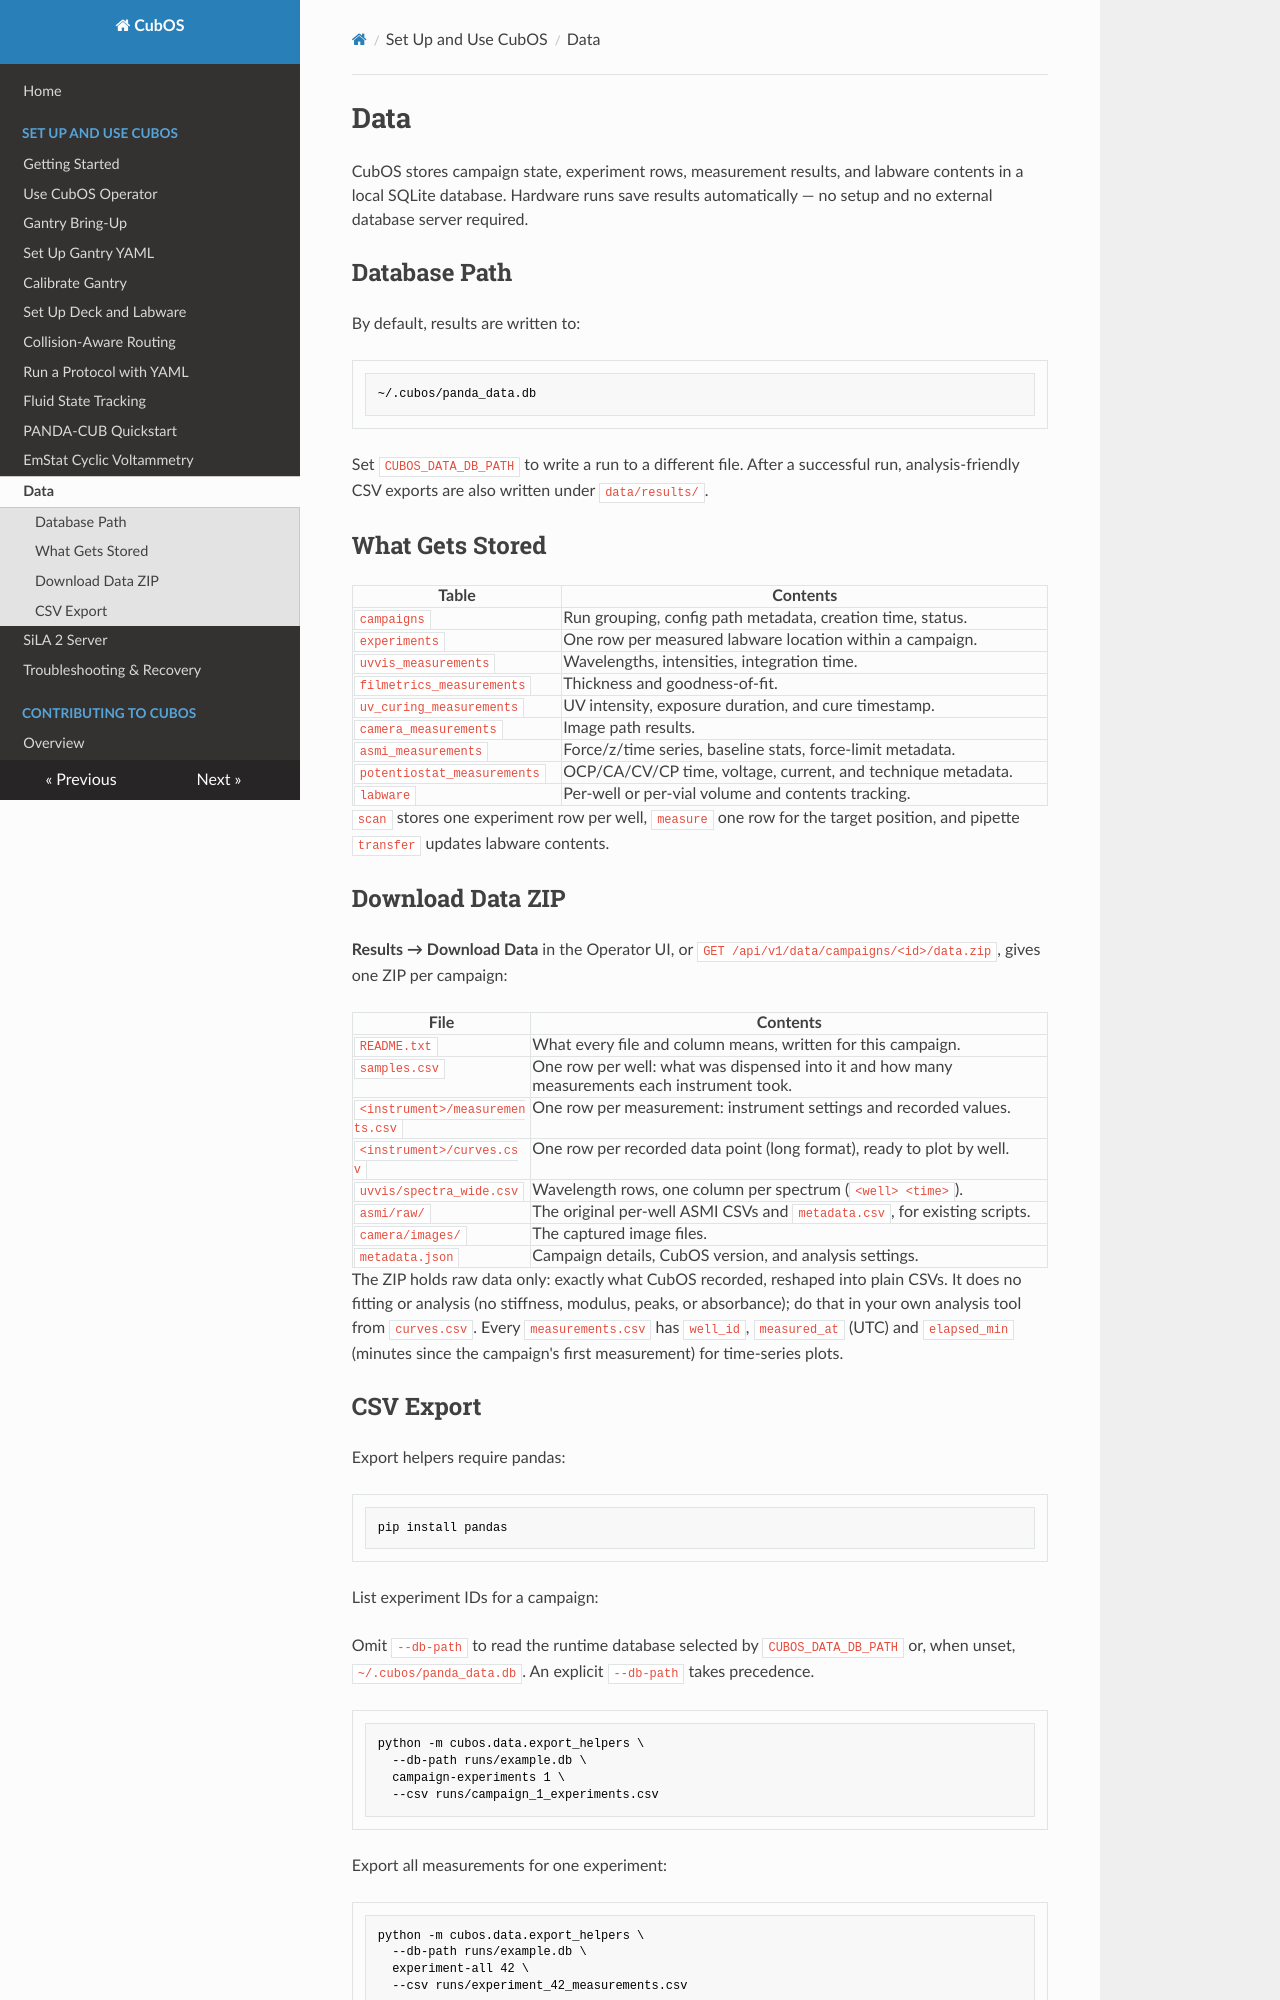

repository: Ursa-Laboratories/CubOS · page: data/index.html · generator: mkdocs

# Data

CubOS stores campaign state, experiment rows, measurement results, and labware
contents in a local SQLite database. Hardware runs save results automatically —
no setup and no external database server required.

## Database Path

By default, results are written to:

```text
~/.cubos/panda_data.db
```

Set `CUBOS_DATA_DB_PATH` to write a run to a different file. After a
successful run, analysis-friendly CSV exports are also written under
`data/results/`.

## What Gets Stored

| Table | Contents |
| --- | --- |
| `campaigns` | Run grouping, config path metadata, creation time, status. |
| `experiments` | One row per measured labware location within a campaign. |
| `uvvis_measurements` | Wavelengths, intensities, integration time. |
| `filmetrics_measurements` | Thickness and goodness-of-fit. |
| `uv_curing_measurements` | UV intensity, exposure duration, and cure timestamp. |
| `camera_measurements` | Image path results. |
| `asmi_measurements` | Force/z/time series, baseline stats, force-limit metadata. |
| `potentiostat_measurements` | OCP/CA/CV/CP time, voltage, current, and technique metadata. |
| `labware` | Per-well or per-vial volume and contents tracking. |

`scan` stores one experiment row per well, `measure` one row for the target
position, and pipette `transfer` updates labware contents.

## Download Data ZIP

**Results → Download Data** in the Operator UI, or
`GET /api/v1/data/campaigns/<id>/data.zip`, gives one ZIP per campaign:

| File | Contents |
| --- | --- |
| `README.txt` | What every file and column means, written for this campaign. |
| `samples.csv` | One row per well: what was dispensed into it and how many measurements each instrument took. |
| `<instrument>/measurements.csv` | One row per measurement: instrument settings and recorded values. |
| `<instrument>/curves.csv` | One row per recorded data point (long format), ready to plot by well. |
| `uvvis/spectra_wide.csv` | Wavelength rows, one column per spectrum (`<well> <time>`). |
| `asmi/raw/` | The original per-well ASMI CSVs and `metadata.csv`, for existing scripts. |
| `camera/images/` | The captured image files. |
| `metadata.json` | Campaign details, CubOS version, and analysis settings. |

The ZIP holds raw data only: exactly what CubOS recorded, reshaped into plain
CSVs. It does no fitting or analysis (no stiffness, modulus, peaks, or
absorbance); do that in your own analysis tool from `curves.csv`. Every
`measurements.csv` has `well_id`, `measured_at` (UTC) and `elapsed_min`
(minutes since the campaign's first measurement) for time-series plots.
